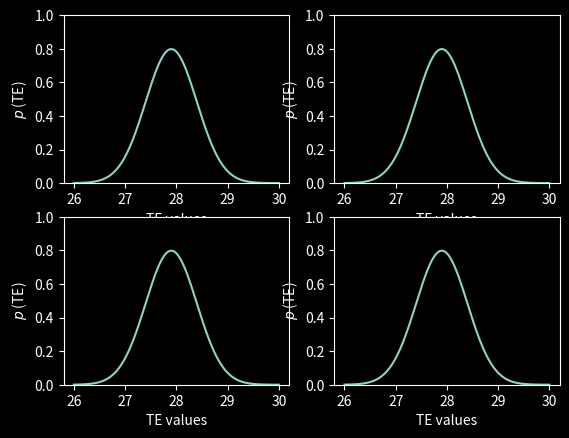

Recreate this plot in Python.
from matplotlib import pyplot as plt
import numpy as np
from scipy.stats import norm

plt.style.use('dark_background') # задаем стииль окна
fig, axs = plt.subplots(nrows= 2 , ncols= 2) # фигура для отрисовки графика

x_min, x_max = 26, 30 # задаем диапозон случайной величины 
mean = 27.9 # мат. ожидание 
stdev = 0.5   # стандартное отклонение

n = 200 # количестов элементов в linspace (массиве)
x = np.linspace(x_min, x_max, n)  # последовательность чисел в заданном интервале 

for ax in axs.flat:
    ax.set_ylim(bottom=0) # задаем начало оси y от 0
    ax.set_ylabel(r'$p$ (TE)') # называем ось y
    ax.set_xlabel('TE values') # называем ось x
    ax.plot(x, norm.pdf(x, loc=mean, scale=stdev))



